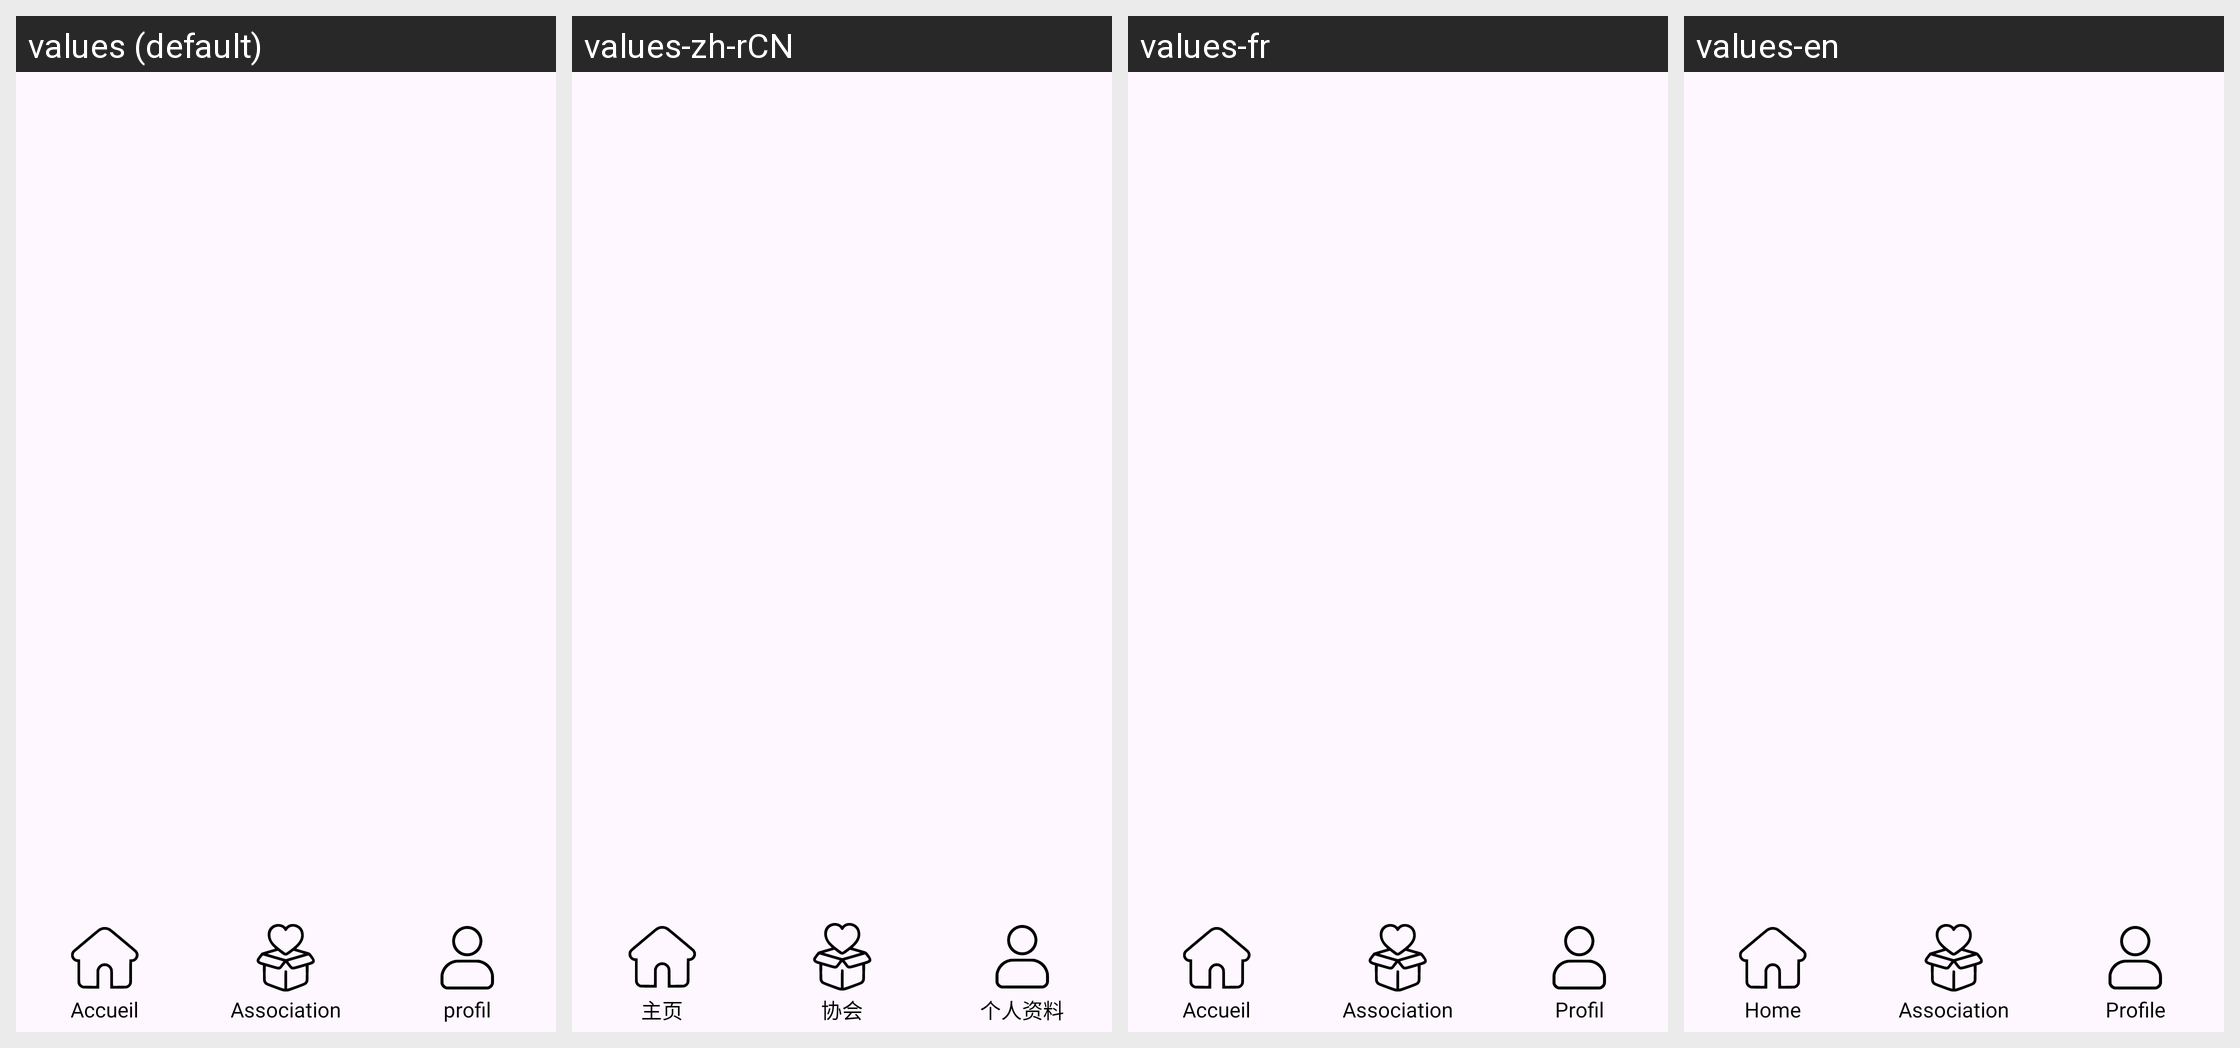

The same Android screen rendered under several of its app's locales, left to right. List the strings drawn on it with the default value and each locale's translation.
Android screen res/layout/bottom_nav.xml rendered under 4 locales, left to right: values (default), values-zh-rCN, values-fr, values-en. Device: Nexus 5 (rendered at 1080×1920; each locale shown at half size, 540×960, under a caption strip naming it); theme Theme.NewAgapiVERSION311CLEAN.
Strings drawn on this screen, with the default value and each locale's value (text and hints the layout hard-codes, and strings that could not be matched under every locale, appear in the picture but are not listed):

accueil
  values: Accueil
  values-zh-rCN: 主页
  values-fr: Accueil
  values-en: Home

association
  values: Association
  values-zh-rCN: 协会
  values-fr: Association
  values-en: Association

profil
  values: profil
  values-zh-rCN: 个人资料
  values-fr: Profil
  values-en: Profile
